Run: headless pygame with SDL's dummy video driver; simulated clock (each Clock.tick advances the game by its frame time, no real sleeping); random seed 0; keys injected as events and as key.get_pressed() state; no mouse input.
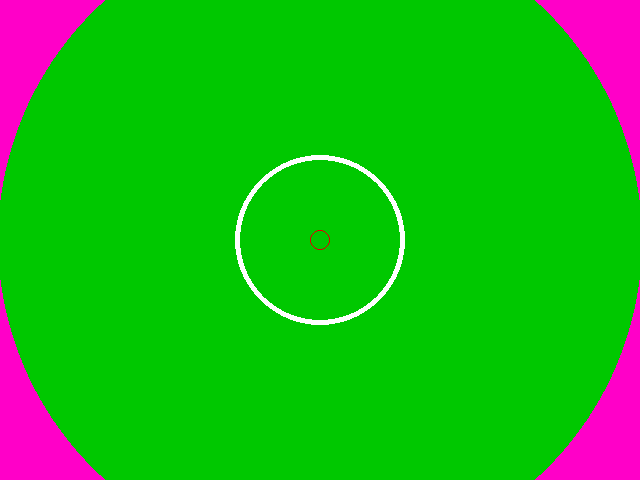
Frame 1 of 4 · flips 1–60 · no input
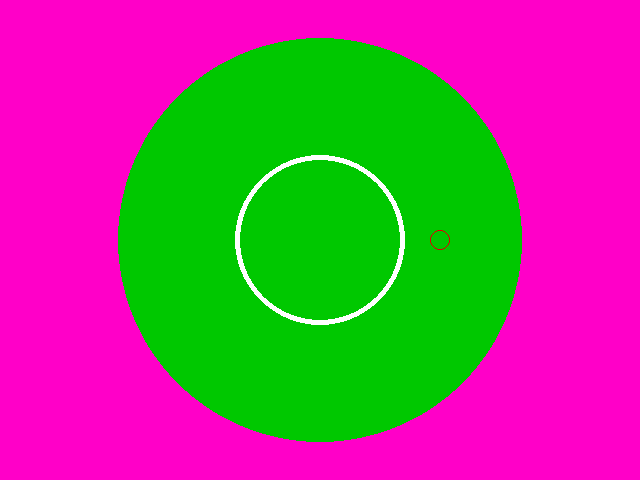
Frame 2 of 4 · flips 61–180 · tapped SPACE, RETURN · held RIGHT (→), D
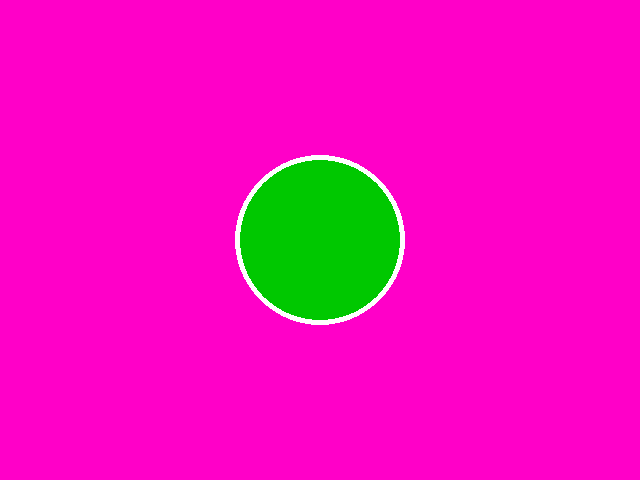
Frame 3 of 4 · flips 181–300 · held DOWN (↓), S
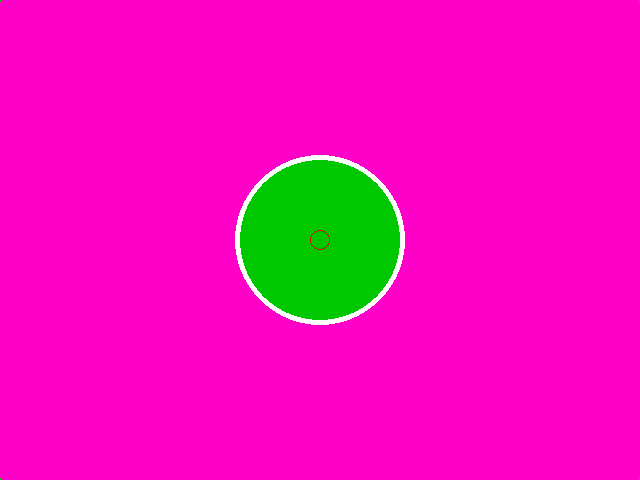
Frame 4 of 4 · flips 301–420 · held LEFT (←), A, UP (↑), W

The pygame program that drew these frames:






circspeed =1

color = (0, 200, 0)

import pygame
import sys
import time

white = (255, 0, 200)
circlexy = (320, 240)
circleRA =700
width =319

white2 = (255, 255, 255)
circlexy2 = (320, 240)
circleRA2 =85
width2 =5

pygame.init()
screen = pygame.display.set_mode((640, 480))

red = (220, 0, 0)
x = 320
y = 240
RA = 10
wide = 1

while True:
    for event in pygame.event.get():
        if event.type == pygame.QUIT:
            sys.exit()
    pressed_keys = pygame.key.get_pressed()
    if pressed_keys[pygame.K_d]:
        x = x+1
    if pressed_keys[pygame.K_a]:
        x = x-1
    if pressed_keys[pygame.K_s]:
        y = y+1
    if pressed_keys[pygame.K_w]:
        y = y-1
    if pressed_keys[pygame.K_SLASH]:
        RA = RA-1
    if pressed_keys[pygame.K_SPACE]:
        RA = RA +1
    screen.fill(color)
    pygame.draw.circle(screen, red, (x, y), RA, wide)
    pygame.draw.circle(screen, white, circlexy, circleRA, width)
    if circleRA >399:

        circleRA = circleRA -1
    pygame.draw.circle(screen, white2, circlexy2, circleRA2, width2)
    pygame.display.update()
